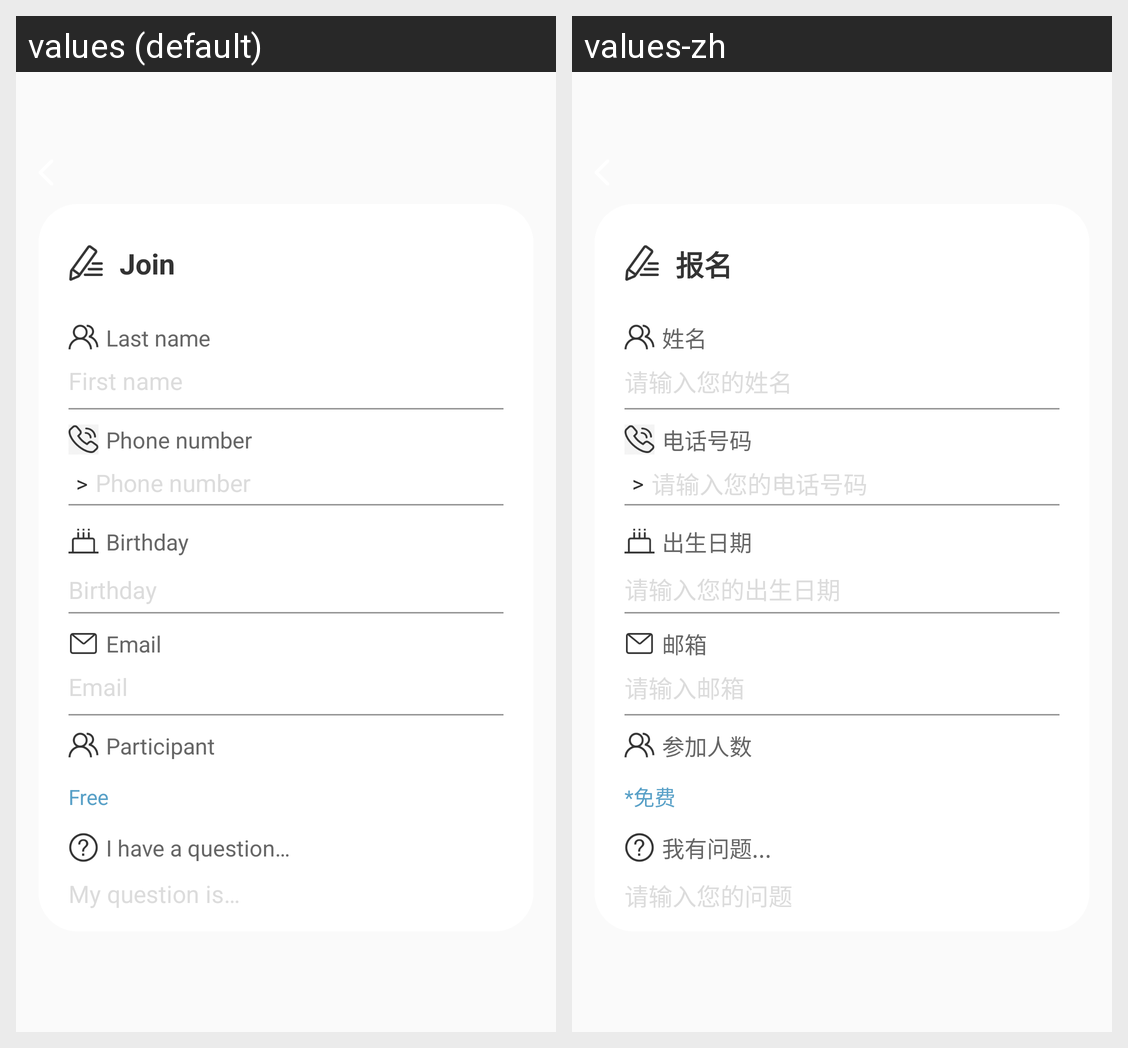

Locale-by-locale string values for the Android screen shown in this grid:
Android screen res/layout/activity_sign_up.xml rendered under 2 locales, left to right: values (default), values-zh. Device: Nexus 5 (rendered at 1080×1920; each locale shown at half size, 540×960, under a caption strip naming it); theme Theme.AppCompat.Light.NoActionBar.
Strings drawn on this screen, with the default value and each locale's value (text and hints the layout hard-codes, and strings that could not be matched under every locale, appear in the picture but are not listed):

enter_nama
  values: Join
  values-zh: 报名

sign_up_name
  values: Last name
  values-zh: 姓名

sign_up_number
  values: Phone number
  values-zh: 电话号码

sign_up_birthday
  values: Birthday
  values-zh: 出生日期

mailbox
  values: Email
  values-zh: 邮箱

sign_up_person
  values: Participant
  values-zh: 参加人数

club_free
  values: Free
  values-zh: *免费

sign_up_problem
  values: I have a question…
  values-zh: 我有问题...

input_name
  values: First name
  values-zh: 请输入您的姓名

input_phone
  values: Phone number
  values-zh: 请输入您的电话号码

input_birthday
  values: Birthday
  values-zh: 请输入您的出生日期

enter_email
  values: Email
  values-zh: 请输入邮箱

input_problem
  values: My question is…
  values-zh: 请输入您的问题
